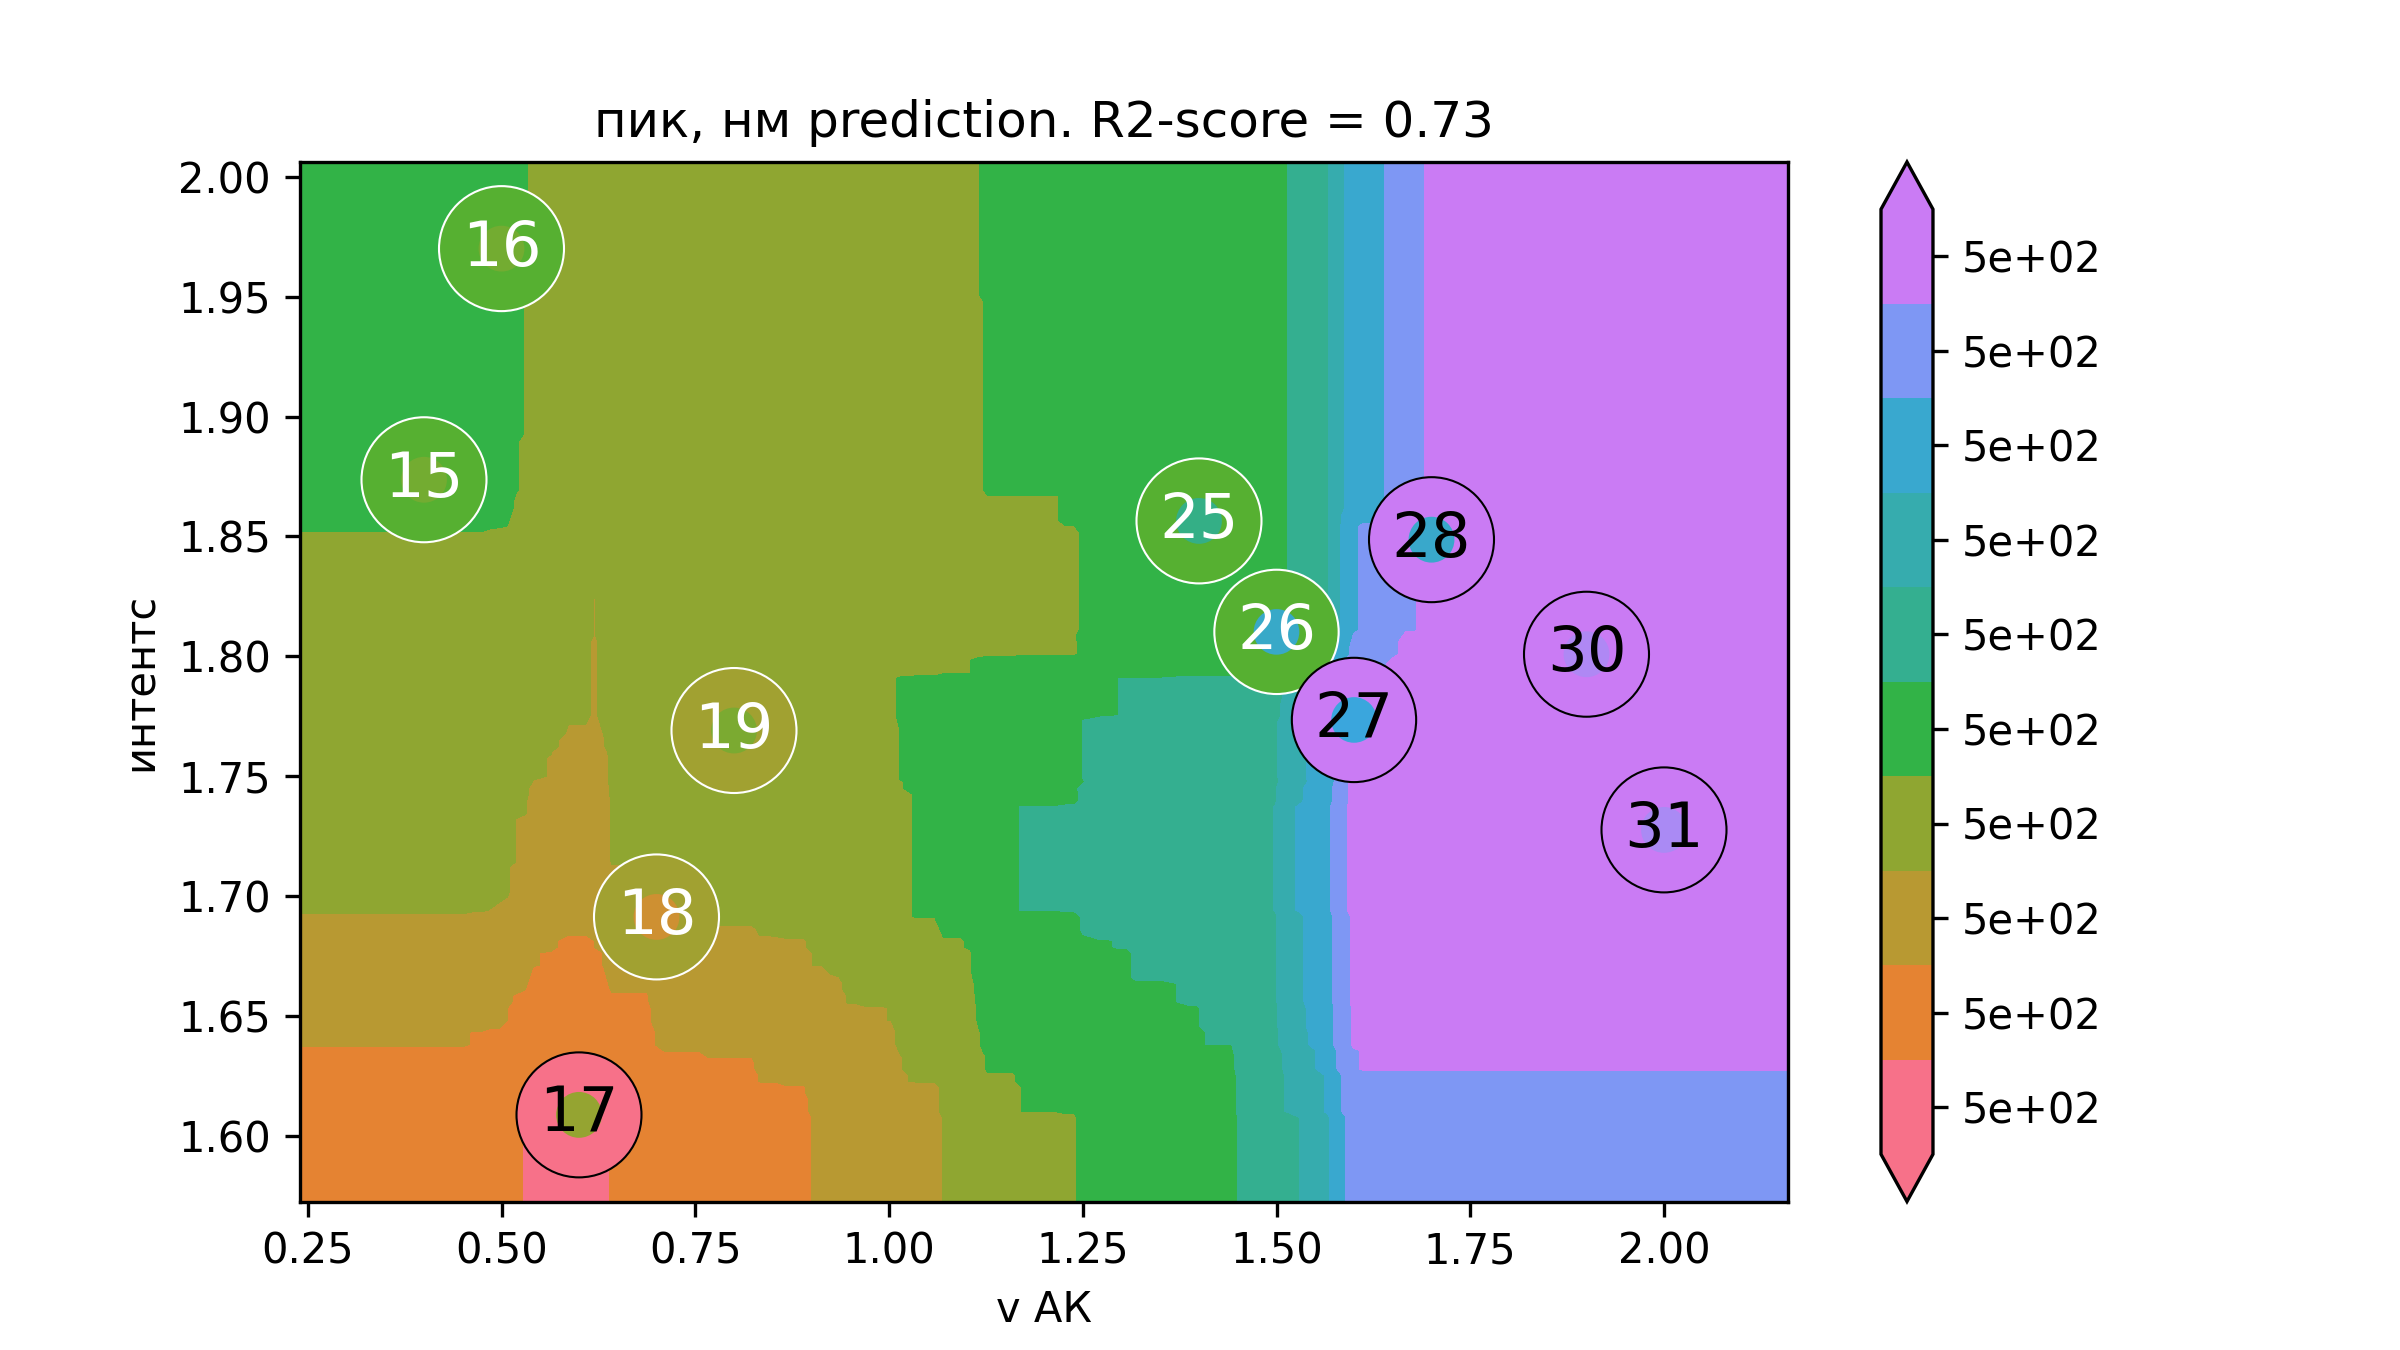

Data behind this chart, as committed beside it:
v АК, интентс, пик, нм
0.08, 1.536, 496.4
0.09126, 1.536, 496.4
0.1025, 1.536, 496.4
0.1138, 1.536, 496.4
0.125, 1.536, 496.4
0.1363, 1.536, 496.4
0.1475, 1.536, 496.4
0.1588, 1.536, 496.4
0.1701, 1.536, 496.4
0.1813, 1.536, 496.4
0.1926, 1.536, 496.4
0.2038, 1.536, 496.4
0.2151, 1.536, 496.4
0.2263, 1.536, 496.4
0.2376, 1.536, 496.4
0.2488, 1.536, 496.4
0.2601, 1.536, 496.4
0.2714, 1.536, 496.4
0.2826, 1.536, 496.4
0.2939, 1.536, 496.4
0.3051, 1.536, 496.4
0.3164, 1.536, 496.4
0.3276, 1.536, 496.4
0.3389, 1.536, 496.4
0.3502, 1.536, 496.4
0.3614, 1.536, 496.4
0.3727, 1.536, 496.4
0.3839, 1.536, 496.4
0.3952, 1.536, 496.4
0.4064, 1.536, 496.4
0.4177, 1.536, 496.4
0.4289, 1.536, 496.4
0.4402, 1.536, 496.4
0.4515, 1.536, 496.4
0.4627, 1.536, 496.3
0.474, 1.536, 496.3
0.4852, 1.536, 496.3
0.4965, 1.536, 496.3
0.5077, 1.536, 496.2
0.519, 1.536, 496.1
0.5303, 1.536, 496
0.5415, 1.536, 495.7
0.5528, 1.536, 495.7
0.564, 1.536, 495.7
0.5753, 1.536, 495.7
0.5865, 1.536, 495.6
0.5978, 1.536, 495.6
0.609, 1.536, 495.6
0.6203, 1.536, 495.7
0.6316, 1.536, 495.8
0.6428, 1.536, 496.1
0.6541, 1.536, 496.1
0.6653, 1.536, 496.1
0.6766, 1.536, 496.1
0.6878, 1.536, 496.1
0.6991, 1.536, 496.4
0.7104, 1.536, 496.4
0.7216, 1.536, 496.4
0.7329, 1.536, 496.4
0.7441, 1.536, 496.4
... 39,940 more rows
